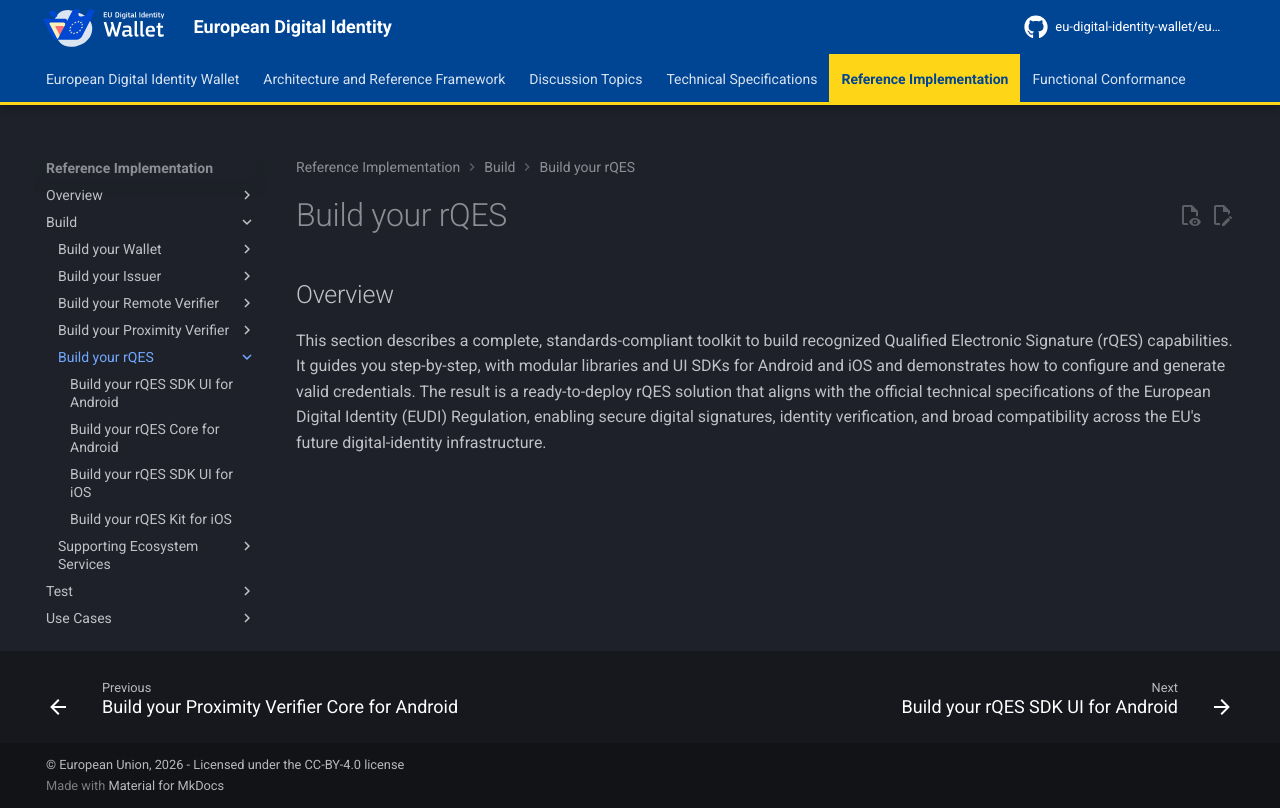

repository: eu-digital-identity-wallet/eudi-docs-site · page: latest/build/build-your-rqes/index.html · generator: mkdocs

# Build your rQES

## Overview

This section describes a complete, standards-compliant toolkit to build recognized Qualified Electronic Signature (rQES) capabilities. It guides you step-by-step, with modular libraries and UI SDKs for Android and iOS and demonstrates how to configure and generate valid credentials. The result is a ready-to-deploy rQES solution that aligns with the official technical specifications of the European Digital Identity (EUDI) Regulation, enabling secure digital signatures, identity verification, and broad compatibility across the EU's future digital-identity infrastructure.
